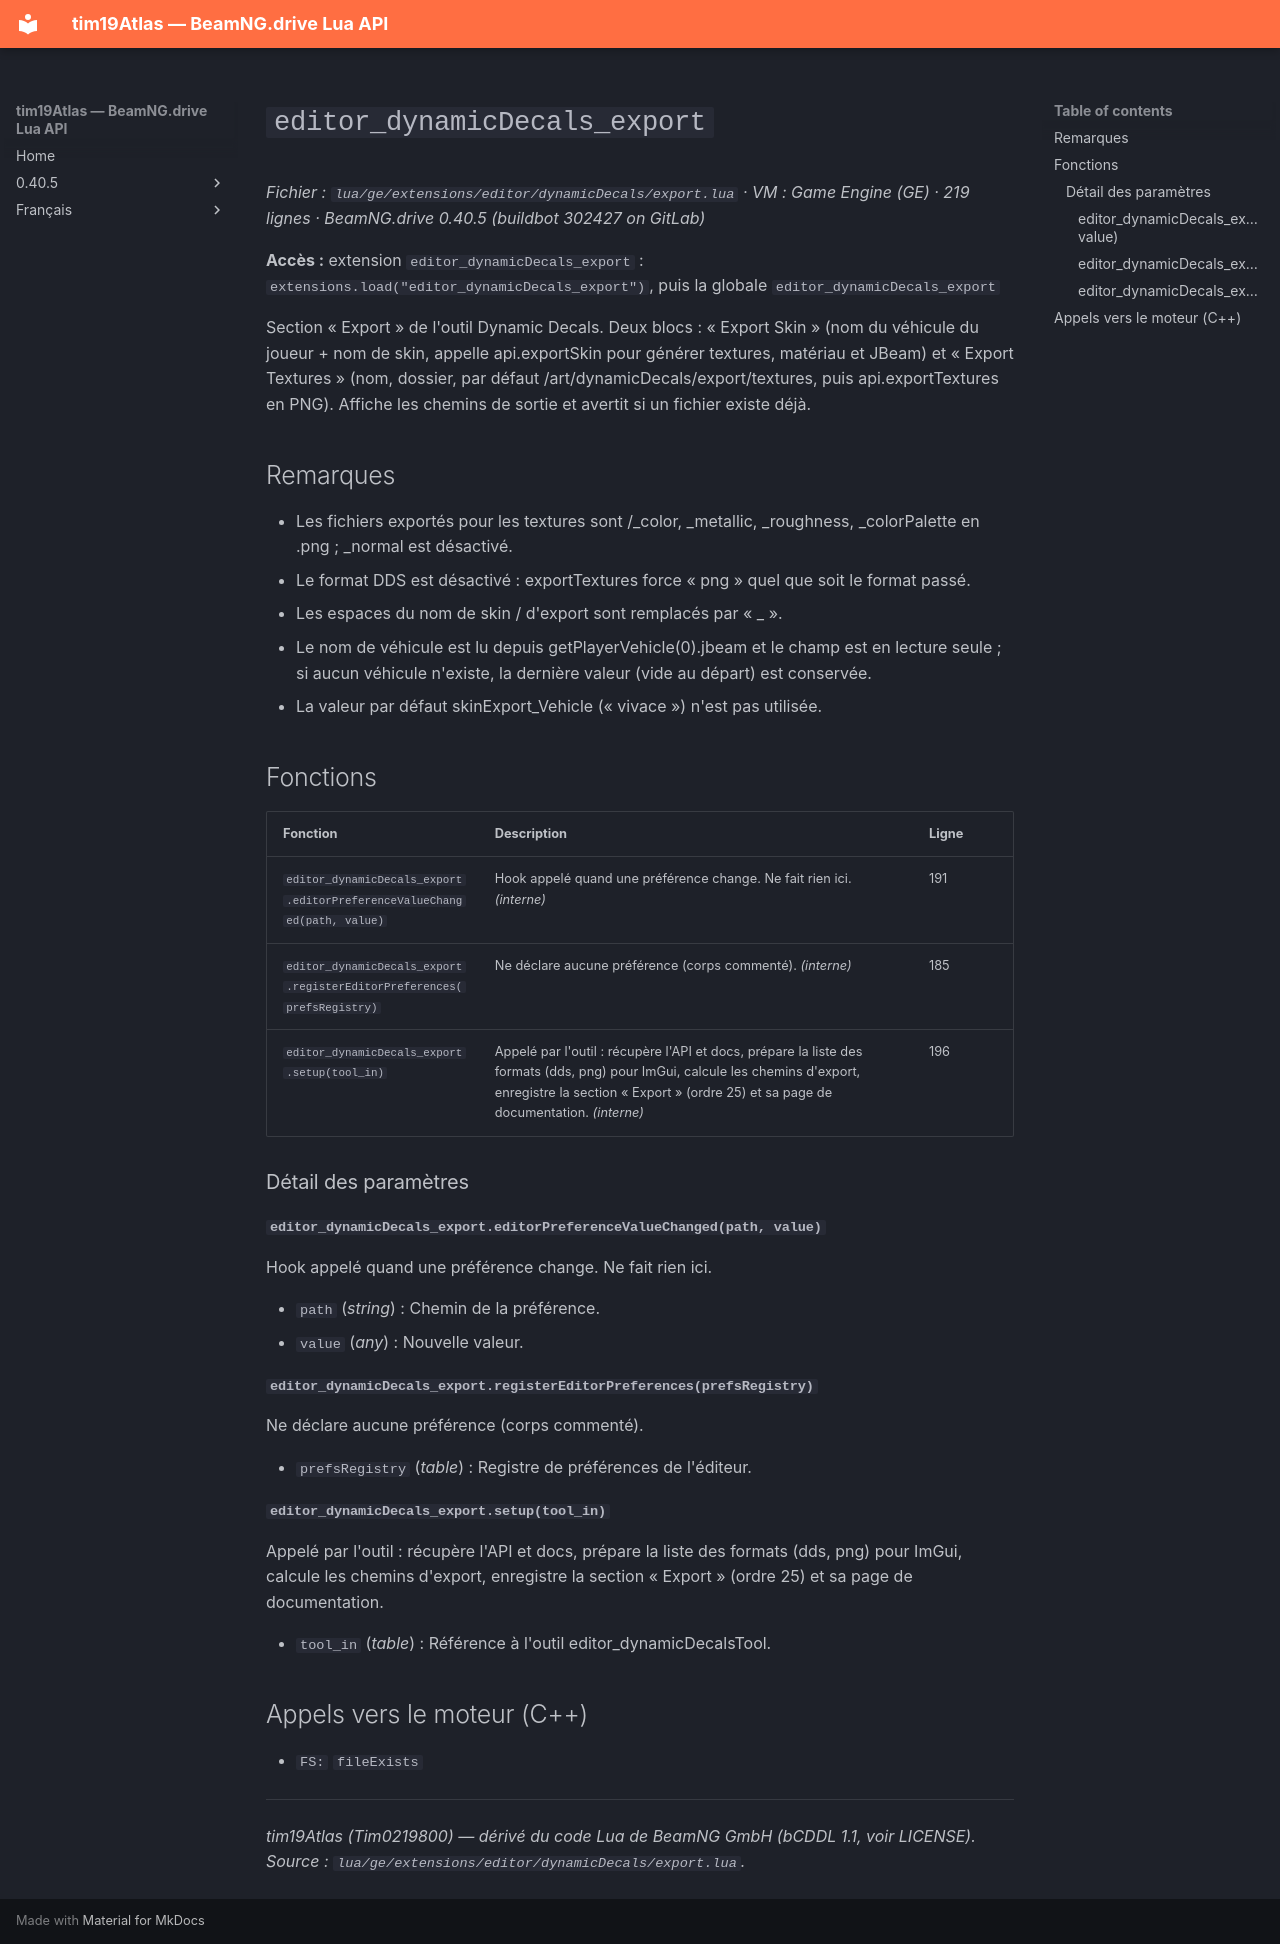

repository: Tim0219800/beamng-lua-atlas · page: fr/0.40.5/ge/extensions/editor/dynamicDecals/export.html · generator: mkdocs

# `editor_dynamicDecals_export`

*Fichier : `lua/ge/extensions/editor/dynamicDecals/export.lua` · VM : Game Engine (GE) · 219 lignes · BeamNG.drive 0.40.5 (buildbot 302427 on GitLab)*

**Accès :** extension `editor_dynamicDecals_export` : `extensions.load("editor_dynamicDecals_export")`, puis la globale `editor_dynamicDecals_export`

Section « Export » de l'outil Dynamic Decals. Deux blocs : « Export Skin » (nom du véhicule du joueur + nom de skin, appelle api.exportSkin pour générer textures, matériau et JBeam) et « Export Textures » (nom, dossier, par défaut /art/dynamicDecals/export/textures, puis api.exportTextures en PNG). Affiche les chemins de sortie et avertit si un fichier existe déjà.

## Remarques

- Les fichiers exportés pour les textures sont <dossier>/<nom>_color, _metallic, _roughness, _colorPalette en .png ; _normal est désactivé.
- Le format DDS est désactivé : exportTextures force « png » quel que soit le format passé.
- Les espaces du nom de skin / d'export sont remplacés par « _ ».
- Le nom de véhicule est lu depuis getPlayerVehicle(0).jbeam et le champ est en lecture seule ; si aucun véhicule n'existe, la dernière valeur (vide au départ) est conservée.
- La valeur par défaut skinExport_Vehicle (« vivace ») n'est pas utilisée.

## Fonctions

| Fonction | Description | Ligne |
|---|---|---|
| `editor_dynamicDecals_export.editorPreferenceValueChanged(path, value)` | Hook appelé quand une préférence change. Ne fait rien ici. *(interne)* | 191 |
| `editor_dynamicDecals_export.registerEditorPreferences(prefsRegistry)` | Ne déclare aucune préférence (corps commenté). *(interne)* | 185 |
| `editor_dynamicDecals_export.setup(tool_in)` | Appelé par l'outil : récupère l'API et docs, prépare la liste des formats (dds, png) pour ImGui, calcule les chemins d'export, enregistre la section « Export » (ordre 25) et sa page de documentation. *(interne)* | 196 |

### Détail des paramètres

#### `editor_dynamicDecals_export.editorPreferenceValueChanged(path, value)`

Hook appelé quand une préférence change. Ne fait rien ici.

- `path` (*string*) : Chemin de la préférence.
- `value` (*any*) : Nouvelle valeur.

#### `editor_dynamicDecals_export.registerEditorPreferences(prefsRegistry)`

Ne déclare aucune préférence (corps commenté).

- `prefsRegistry` (*table*) : Registre de préférences de l'éditeur.

#### `editor_dynamicDecals_export.setup(tool_in)`

Appelé par l'outil : récupère l'API et docs, prépare la liste des formats (dds, png) pour ImGui, calcule les chemins d'export, enregistre la section « Export » (ordre 25) et sa page de documentation.

- `tool_in` (*table*) : Référence à l'outil editor_dynamicDecalsTool.

## Appels vers le moteur (C++)

- `FS:` `fileExists`

---
*tim19Atlas (Tim0219800) — dérivé du code Lua de BeamNG GmbH (bCDDL 1.1, voir LICENSE). Source : `lua/ge/extensions/editor/dynamicDecals/export.lua`.*
